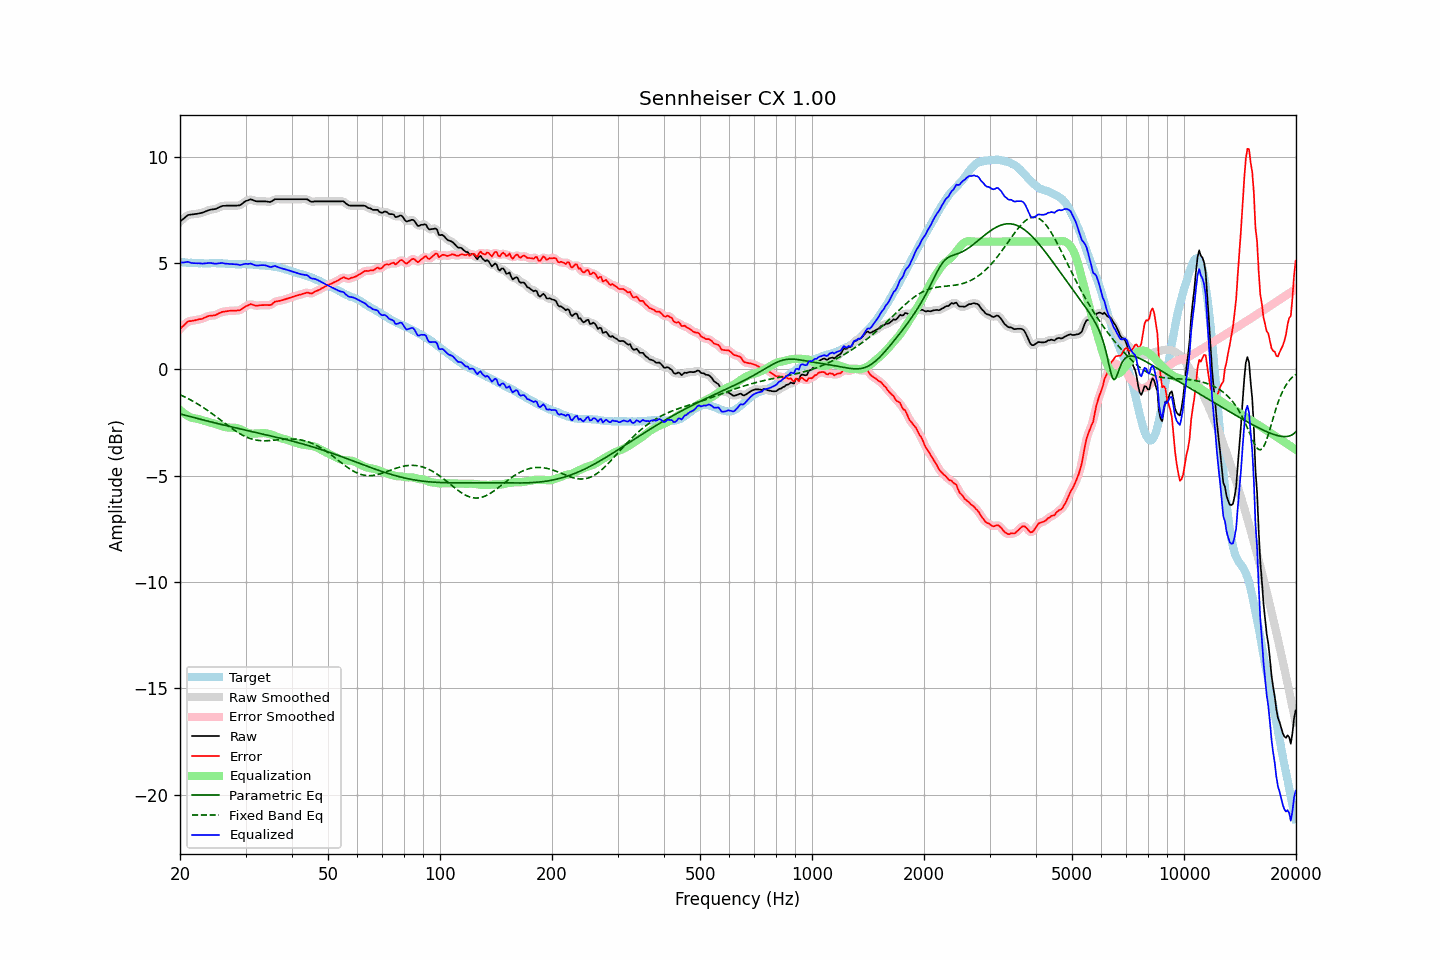

The file beside this chart, header and first rows:
frequency, raw, error, smoothed, error_smoothed, equalization, parametric_eq, fixed_band_eq, equalized_raw, equalized_smoothed, target
20.00, 6.93, 1.89, 6.93, 1.89, -1.91, -2.10, -1.20, 5.02, 5.02, 5.04
20.20, 7.00, 1.97, 7.00, 1.97, -1.98, -2.12, -1.23, 5.02, 5.02, 5.03
20.40, 7.06, 2.03, 7.07, 2.05, -2.04, -2.14, -1.27, 5.02, 5.03, 5.03
20.61, 7.13, 2.11, 7.14, 2.12, -2.10, -2.16, -1.30, 5.03, 5.03, 5.02
20.81, 7.19, 2.18, 7.19, 2.18, -2.15, -2.18, -1.34, 5.04, 5.04, 5.01
21.02, 7.25, 2.25, 7.24, 2.24, -2.20, -2.20, -1.38, 5.05, 5.04, 5.00
21.23, 7.26, 2.26, 7.27, 2.26, -2.24, -2.22, -1.42, 5.02, 5.03, 5.00
21.44, 7.27, 2.26, 7.28, 2.27, -2.27, -2.24, -1.46, 5.00, 5.00, 5.01
21.66, 7.28, 2.28, 7.28, 2.28, -2.29, -2.26, -1.50, 4.99, 4.99, 5.00
21.87, 7.29, 2.29, 7.29, 2.29, -2.31, -2.28, -1.54, 4.99, 4.99, 5.00
22.09, 7.30, 2.31, 7.30, 2.31, -2.32, -2.30, -1.59, 4.98, 4.98, 4.99
22.31, 7.31, 2.33, 7.32, 2.33, -2.33, -2.32, -1.63, 4.98, 4.98, 4.99
22.54, 7.33, 2.36, 7.33, 2.34, -2.35, -2.34, -1.68, 4.98, 4.98, 4.98
22.76, 7.34, 2.36, 7.34, 2.36, -2.37, -2.36, -1.73, 4.97, 4.97, 4.99
22.99, 7.36, 2.38, 7.37, 2.38, -2.40, -2.38, -1.77, 4.97, 4.97, 4.99
23.22, 7.39, 2.42, 7.39, 2.41, -2.42, -2.39, -1.82, 4.97, 4.97, 4.98
23.45, 7.42, 2.45, 7.42, 2.45, -2.44, -2.41, -1.88, 4.98, 4.98, 4.97
23.69, 7.45, 2.48, 7.45, 2.48, -2.46, -2.43, -1.93, 4.99, 4.99, 4.97
23.92, 7.48, 2.51, 7.48, 2.50, -2.48, -2.45, -1.98, 5.00, 5.00, 4.97
24.16, 7.50, 2.52, 7.50, 2.52, -2.51, -2.47, -2.03, 5.00, 5.00, 4.98
24.40, 7.51, 2.52, 7.51, 2.52, -2.53, -2.49, -2.09, 4.99, 4.99, 4.99
24.65, 7.52, 2.53, 7.52, 2.53, -2.55, -2.51, -2.14, 4.97, 4.97, 4.99
24.89, 7.53, 2.54, 7.54, 2.55, -2.57, -2.53, -2.20, 4.96, 4.97, 4.99
25.14, 7.56, 2.58, 7.56, 2.58, -2.60, -2.55, -2.26, 4.97, 4.97, 4.98
25.39, 7.60, 2.62, 7.60, 2.62, -2.62, -2.56, -2.31, 4.98, 4.98, 4.98
25.65, 7.63, 2.65, 7.64, 2.66, -2.65, -2.58, -2.37, 4.99, 4.99, 4.98
25.91, 7.67, 2.69, 7.66, 2.69, -2.67, -2.60, -2.43, 5.00, 4.99, 4.98
26.16, 7.68, 2.71, 7.68, 2.71, -2.70, -2.62, -2.49, 4.99, 4.98, 4.98
26.43, 7.68, 2.72, 7.69, 2.72, -2.72, -2.64, -2.54, 4.97, 4.97, 4.97
26.69, 7.69, 2.73, 7.69, 2.73, -2.73, -2.65, -2.60, 4.96, 4.96, 4.96
26.96, 7.69, 2.74, 7.69, 2.74, -2.74, -2.67, -2.66, 4.95, 4.95, 4.95
27.23, 7.69, 2.75, 7.69, 2.75, -2.74, -2.69, -2.71, 4.95, 4.95, 4.94
27.50, 7.69, 2.75, 7.69, 2.75, -2.74, -2.71, -2.77, 4.95, 4.95, 4.94
27.77, 7.69, 2.75, 7.69, 2.75, -2.75, -2.73, -2.82, 4.95, 4.95, 4.94
28.05, 7.69, 2.75, 7.69, 2.76, -2.75, -2.74, -2.87, 4.94, 4.94, 4.94
28.33, 7.69, 2.76, 7.69, 2.76, -2.76, -2.76, -2.92, 4.93, 4.93, 4.94
28.62, 7.70, 2.78, 7.70, 2.76, -2.78, -2.78, -2.97, 4.92, 4.92, 4.93
28.90, 7.70, 2.77, 7.71, 2.78, -2.80, -2.80, -3.02, 4.90, 4.91, 4.94
29.19, 7.74, 2.81, 7.75, 2.81, -2.84, -2.81, -3.06, 4.91, 4.91, 4.93
29.48, 7.80, 2.86, 7.80, 2.86, -2.87, -2.83, -3.10, 4.93, 4.93, 4.94
29.78, 7.86, 2.92, 7.86, 2.92, -2.91, -2.85, -3.14, 4.95, 4.94, 4.94
30.08, 7.91, 2.96, 7.90, 2.96, -2.95, -2.86, -3.18, 4.96, 4.95, 4.95
30.38, 7.93, 2.99, 7.94, 3.00, -2.98, -2.88, -3.21, 4.95, 4.96, 4.94
30.68, 7.96, 3.03, 7.97, 3.03, -3.01, -2.90, -3.24, 4.96, 4.96, 4.94
30.99, 7.99, 3.07, 7.97, 3.05, -3.02, -2.92, -3.26, 4.97, 4.95, 4.92
31.30, 7.96, 3.04, 7.96, 3.04, -3.03, -2.93, -3.29, 4.94, 4.94, 4.92
31.61, 7.93, 3.01, 7.94, 3.02, -3.03, -2.95, -3.31, 4.91, 4.91, 4.92
31.93, 7.90, 3.00, 7.91, 3.00, -3.02, -2.97, -3.32, 4.88, 4.89, 4.91
32.24, 7.89, 2.99, 7.89, 2.99, -3.02, -2.98, -3.34, 4.88, 4.88, 4.91
32.57, 7.89, 3.00, 7.89, 3.00, -3.01, -3.00, -3.35, 4.88, 4.88, 4.89
32.89, 7.89, 3.01, 7.89, 3.01, -3.00, -3.02, -3.35, 4.89, 4.89, 4.88
33.22, 7.89, 3.01, 7.89, 3.01, -3.00, -3.04, -3.36, 4.89, 4.89, 4.88
33.55, 7.89, 3.02, 7.89, 3.02, -3.00, -3.05, -3.36, 4.89, 4.89, 4.88
33.89, 7.89, 3.02, 7.89, 3.02, -3.01, -3.07, -3.36, 4.89, 4.88, 4.87
34.23, 7.88, 3.02, 7.88, 3.02, -3.02, -3.09, -3.36, 4.86, 4.86, 4.86
34.57, 7.87, 3.01, 7.87, 3.01, -3.04, -3.10, -3.36, 4.84, 4.83, 4.86
34.92, 7.86, 3.02, 7.87, 3.02, -3.06, -3.12, -3.35, 4.81, 4.82, 4.85
35.27, 7.89, 3.04, 7.90, 3.06, -3.08, -3.14, -3.35, 4.81, 4.82, 4.85
35.62, 7.94, 3.11, 7.94, 3.11, -3.10, -3.16, -3.34, 4.84, 4.84, 4.83
35.97, 7.99, 3.18, 7.98, 3.16, -3.13, -3.18, -3.33, 4.86, 4.84, 4.82
... 635 more rows
